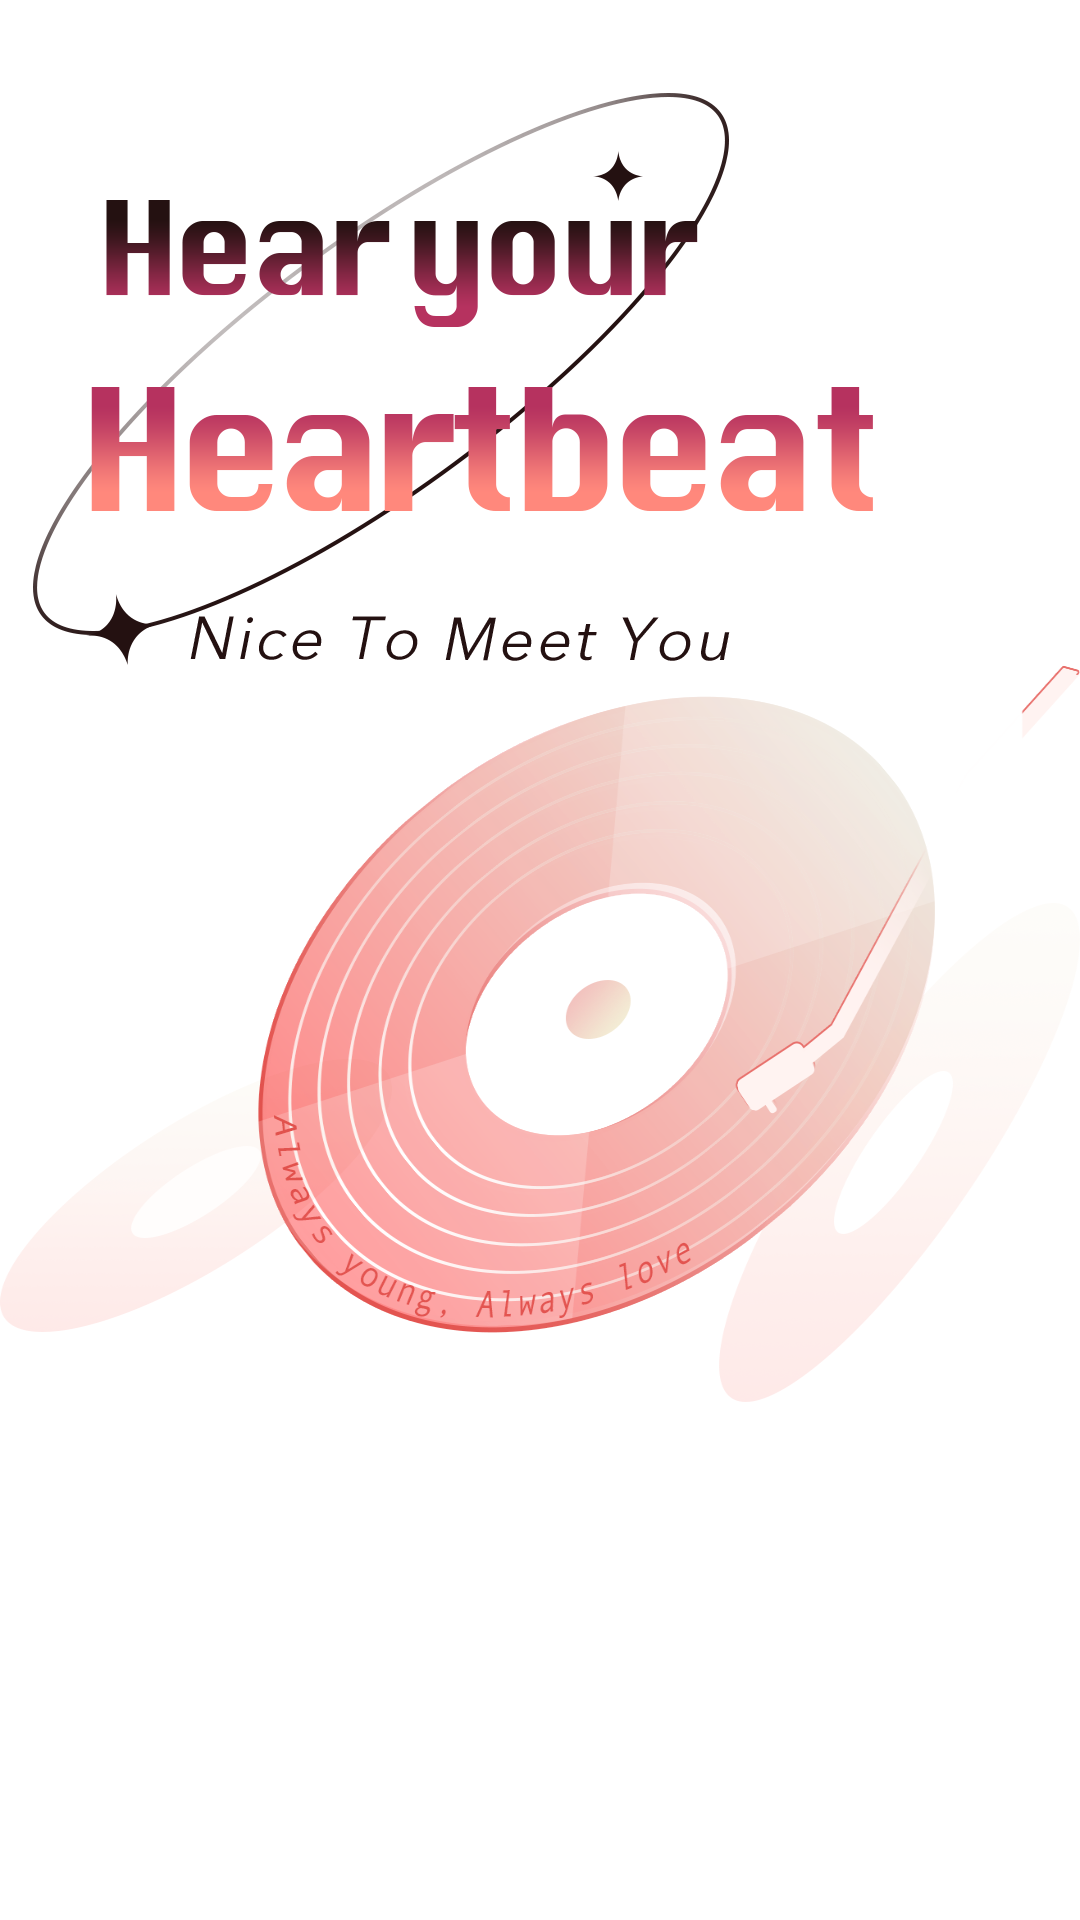

Here is an Android app screen rendered from its layout file. Give the layout XML and the strings, colors and styles it references.
<!-- AndroidManifest.xml: application theme Theme.Music4 -->
<!-- res/layout/index_layout.xml -->
<?xml version="1.0" encoding="utf-8"?>
<LinearLayout xmlns:android="http://schemas.android.com/apk/res/android"
    android:orientation="vertical"
    android:layout_width="match_parent"
    android:layout_height="match_parent"
    android:id="@+id/root"
    android:background="@mipmap/index_bg">

    <ImageView
        android:layout_width="wrap_content"
        android:layout_height="wrap_content"
        android:layout_marginTop="31dp"
        android:layout_marginStart="11dp"
        android:background="@mipmap/heartbeat"/>

    <ImageView
        android:layout_width="wrap_content"
        android:layout_height="wrap_content"
        android:background="@mipmap/index2"/>

    <ImageView
        android:id="@+id/login"
        android:layout_width="wrap_content"
        android:layout_height="wrap_content"
        android:layout_marginTop="36dp"
        android:layout_gravity="center_horizontal"
        android:visibility="invisible"
        android:background="@mipmap/index1"/>
</LinearLayout>
<!-- resources referenced by this layout -->
<resources>
  <!-- mipmap heartbeat: png bitmap (mipmap-xxhdpi, 68590 bytes) -->
  <!-- mipmap index1: png bitmap (mipmap-xxhdpi, 134237 bytes) -->
  <!-- mipmap index2: png bitmap (mipmap-xxhdpi, 311850 bytes) -->
  <style name="Theme.Music4" parent="Theme.MaterialComponents.DayNight.DarkActionBar">
          
          <item name="colorPrimary">@color/purple_500</item>
          <item name="colorPrimaryVariant">@color/purple_700</item>
          <item name="colorOnPrimary">@color/white</item>
          
          <item name="colorSecondary">@color/teal_200</item>
          <item name="colorSecondaryVariant">@color/teal_700</item>
          <item name="colorOnSecondary">@color/black</item>
          
          <item name="android:statusBarColor" tools:targetApi="l">?attr/colorPrimaryVariant</item>
          <item name="windowNoTitle">true</item>
          
      </style>
  <!-- not gathered from this repository: default colours our renderer supplied (Android Studio template values) -->
  <color name="purple_500">#FF6200EE</color>
  <color name="purple_700">#FF3700B3</color>
  <color name="teal_200">#FF03DAC5</color>
  <color name="teal_700">#FF018786</color>
  <color name="black">#FF000000</color>
  <color name="white">#FFFFFFFF</color>
</resources>
